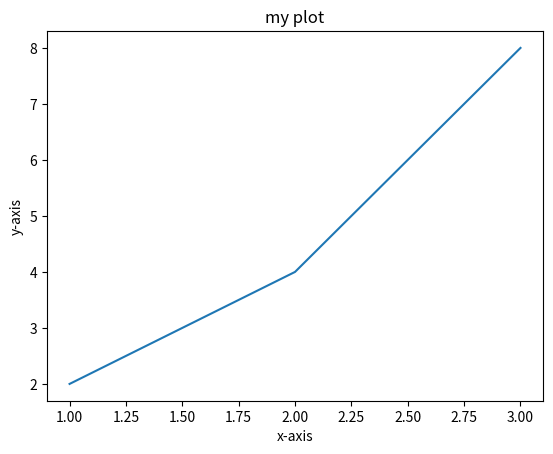

The script that saved this image:
import matplotlib.pyplot as plt
x=[1,2,3]
y=[2,4,8]
plt.plot(x,y)
plt.xlabel('x-axis')
plt.ylabel('y-axis')
plt.title('my plot')
plt.show()
